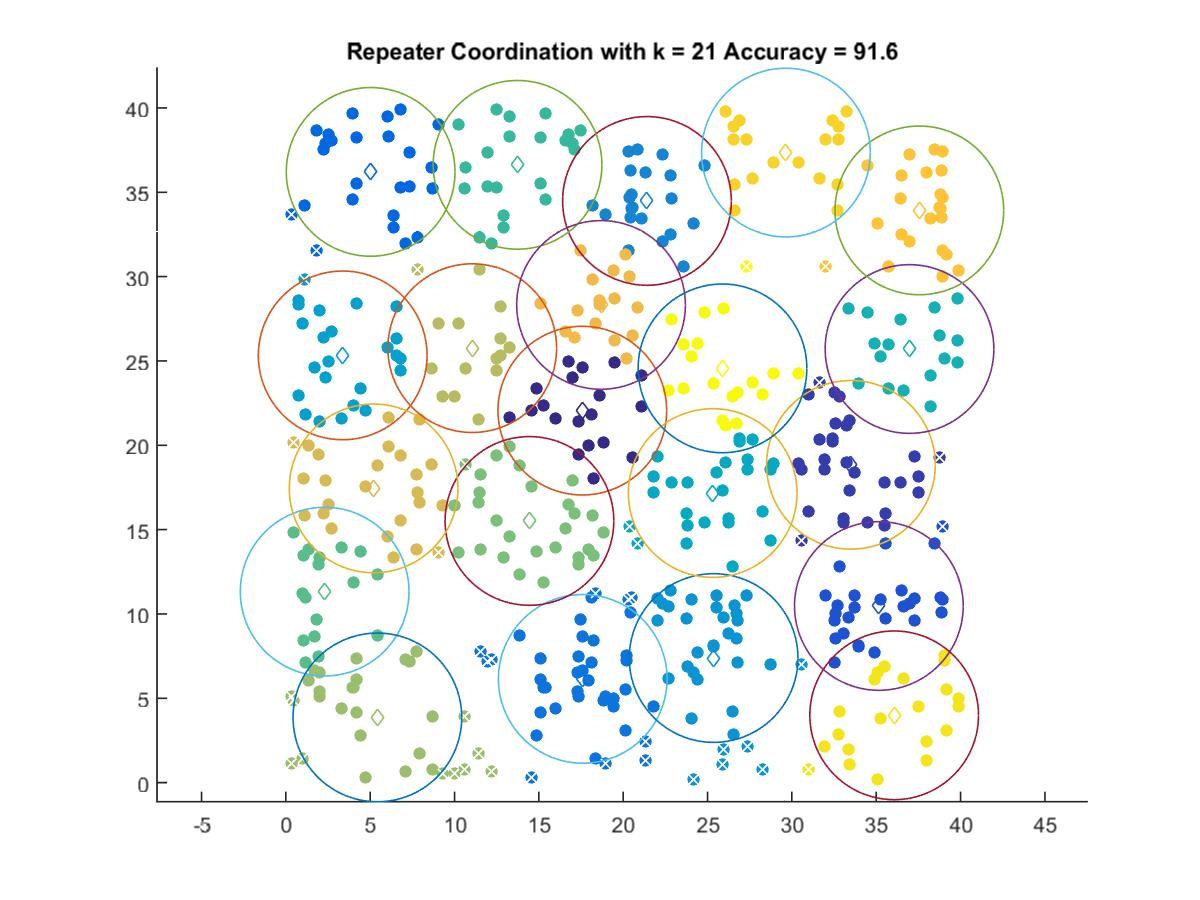

The file beside this chart, header and first rows:
17.577, 22.054
33.5, 18.84
35.16, 10.47
5.028, 36.21
17.6, 6.152
21.41, 34.49
25.36, 7.387
3.37, 25.33
25.31, 17.17
36.97, 25.71
13.74, 36.63
2.301, 11.32
14.44, 15.52
5.427, 3.866
11.05, 25.76
5.203, 17.44
18.69, 28.32
37.56, 33.92
29.65, 37.35
36.06, 3.991
25.89, 24.56
